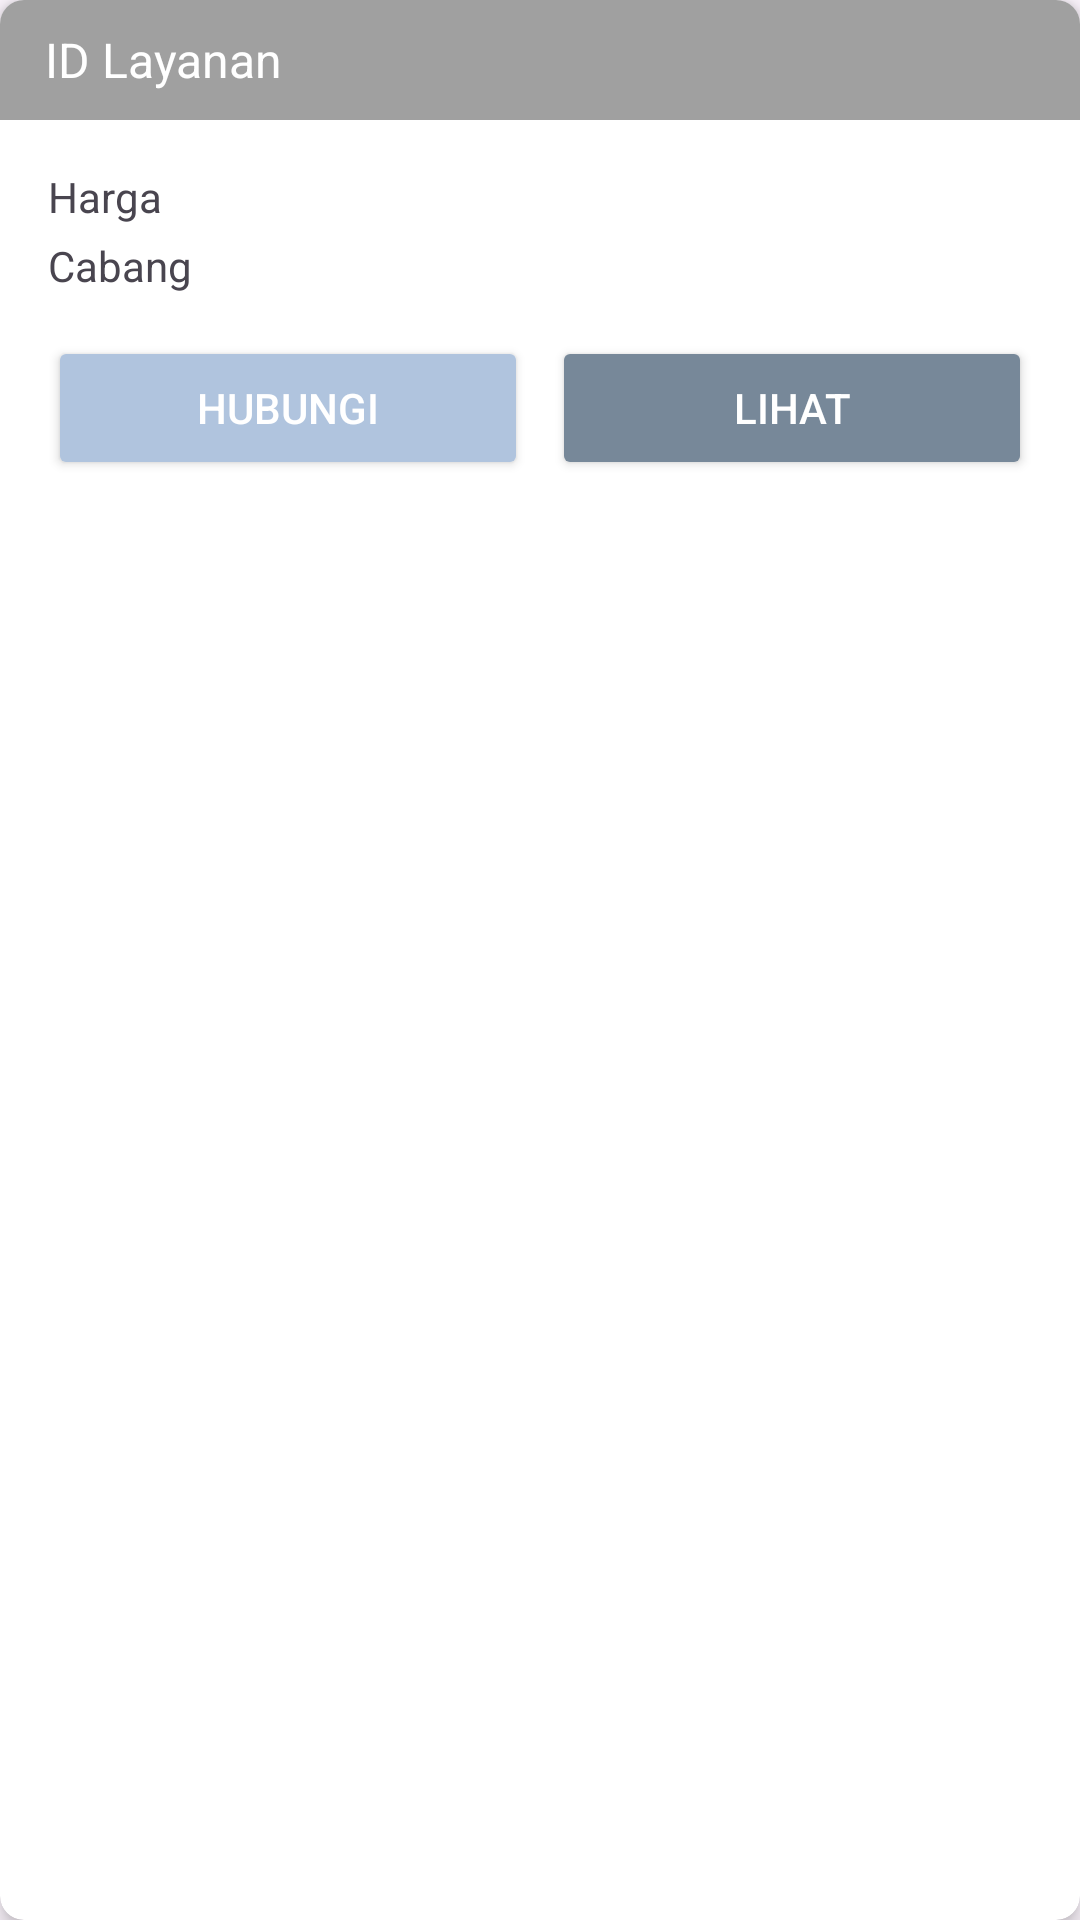

Write the Android layout XML for this screen, with the resource values it uses.
<!-- AndroidManifest.xml: application theme Theme.Laundry2 -->
<!-- res/layout/cardview_datalayanan.xml -->
<?xml version="1.0" encoding="utf-8"?>
<androidx.cardview.widget.CardView
    xmlns:android="http://schemas.android.com/apk/res/android"
    xmlns:card_view="http://schemas.android.com/apk/res-auto"
    android:id="@+id/cvLayanan"
    android:layout_width="match_parent"
    android:layout_height="wrap_content"
    card_view:cardCornerRadius="8dp"
    card_view:cardElevation="4dp"
    android:layout_marginStart="8dp"
    android:layout_marginEnd="8dp"
    android:layout_marginTop="10dp">

    <LinearLayout
        android:layout_width="match_parent"
        android:layout_height="wrap_content"
        android:orientation="vertical">

        <TextView
            android:id="@+id/tvidlayanan"
            android:layout_width="match_parent"
            android:layout_height="40dp"
            android:background="#a0a0a0"
            android:gravity="center_vertical"
            android:paddingStart="15dp"
            android:paddingEnd="15dp"
            android:text="ID Layanan"
            android:textColor="#FFFF"
            android:textSize="16sp"/>

        <LinearLayout
            android:layout_width="match_parent"
            android:layout_height="wrap_content"
            android:orientation="vertical"
            android:padding="16dp">

            <TextView
                android:id="@+id/tvnamadatalayanan"
                android:layout_width="wrap_content"
                android:layout_height="wrap_content"
                android:text="Harga"
                android:textSize="14sp"
                android:layout_marginBottom="2dp"/>

            <TextView
                android:id="@+id/tvcabangdatalayanan"
                android:layout_width="wrap_content"
                android:layout_height="match_parent"
                android:text="Cabang"
                android:textSize="14dp"
                android:layout_marginTop="2dp"
                android:layout_marginBottom="14dp"/>

            <LinearLayout
                android:layout_width="match_parent"
                android:layout_height="wrap_content"
                android:orientation="horizontal"
                android:gravity="center">

                <Button
                    android:id="@+id/btnhubungidatalayanan"
                    android:layout_width="0dp"
                    android:layout_height="wrap_content"
                    android:layout_weight="1"
                    android:text="Hubungi"
                    android:backgroundTint="#B0C4DE"
                    android:textColor="@android:color/white"
                    android:layout_marginEnd="8dp"/>

                <Button
                    android:id="@+id/btnlihatdatalayanan"
                    android:layout_width="0dp"
                    android:layout_height="wrap_content"
                    android:layout_weight="1"
                    android:text="Lihat"
                    android:backgroundTint="#778899"
                    android:textColor="@android:color/white" />

            </LinearLayout>

        </LinearLayout>

    </LinearLayout>

</androidx.cardview.widget.CardView>
<!-- resources referenced by this layout -->
<resources>
  <style name="Theme.Laundry2" parent="Base.Theme.Laundry2" />
  <style name="Base.Theme.Laundry2" parent="Theme.Material3.DayNight.NoActionBar">
          
          
      </style>
</resources>
